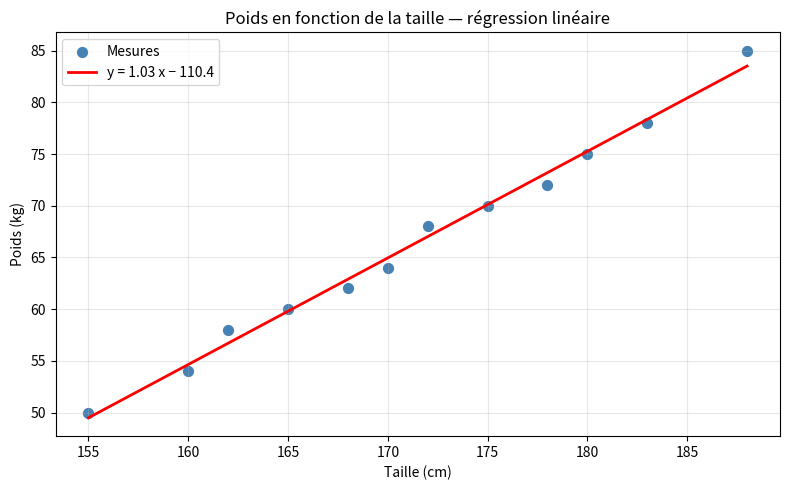

The matplotlib source for this figure:
import numpy as np
import matplotlib.pyplot as plt

# Données : taille (cm) vs poids (kg) pour 12 personnes
taille = np.array([155, 160, 162, 165, 168, 170, 172, 175, 178, 180, 183, 188])
poids = np.array([50, 54, 58, 60, 62, 64, 68, 70, 72, 75, 78, 85])

# Régression linéaire : y = a x + b (méthode des moindres carrés)
a, b = np.polyfit(taille, poids, 1)
print(f"Droite de régression : y = {a:.3f} x + {b:.2f}")

# Coefficient de corrélation r et r² (qualité de l'ajustement)
r = np.corrcoef(taille, poids)[0, 1]
print(f"r  = {r:.3f}")
print(f"r² = {r ** 2:.3f}")

# Tracé
plt.figure(figsize=(8, 5))
plt.scatter(taille, poids, s=50, color="steelblue", label="Mesures")

x_droite = np.array([taille.min(), taille.max()])
signe = "+" if b >= 0 else "−"
plt.plot(
    x_droite,
    a * x_droite + b,
    color="red",
    linewidth=2,
    label=f"y = {a:.2f} x {signe} {abs(b):.1f}",
)

plt.title("Poids en fonction de la taille — régression linéaire")
plt.xlabel("Taille (cm)")
plt.ylabel("Poids (kg)")
plt.grid(True, alpha=0.3)
plt.legend()
plt.tight_layout()
plt.show()
